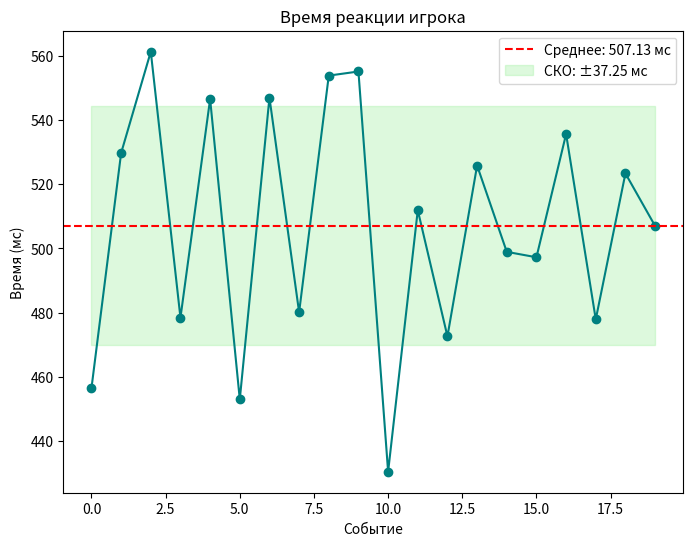

This figure's Python source:
import numpy as np
import matplotlib.pyplot as plt

reaction_times = np.random.normal(loc=500, scale=40, size=20)  # Среднее время = 500 мс

plt.figure(figsize=(8, 6))
plt.plot(reaction_times, 'o-', color='teal')
plt.axhline(reaction_times.mean(), color='red', linestyle='dashed', label=f'Среднее: {reaction_times.mean():.2f} мс')
plt.fill_between(range(20),
                 reaction_times.mean() - np.std(reaction_times),
                 reaction_times.mean() + np.std(reaction_times),
                 color='lightgreen', alpha=0.3, label=f'СКО: ±{np.std(reaction_times):.2f} мс')
plt.legend()
plt.title('Время реакции игрока')
plt.xlabel('Событие')
plt.ylabel('Время (мс)')
plt.show()